5-way image classification set "parts" from GitHub (rahualrai/parts_classification); label vocabulary: connector, gear, plate, shaft, spring.

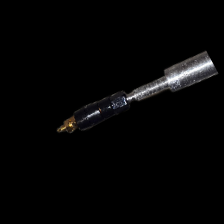
Label: connector

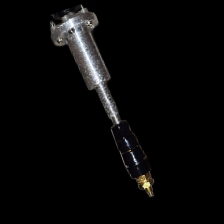
Label: connector

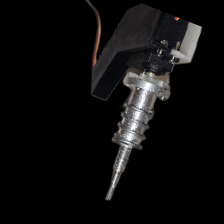
Label: spring

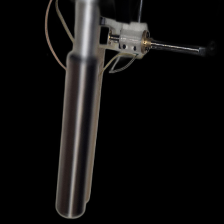
Label: shaft

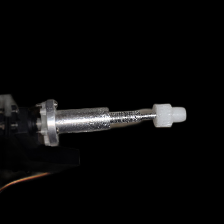
Label: gear

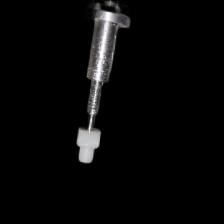
Label: gear
